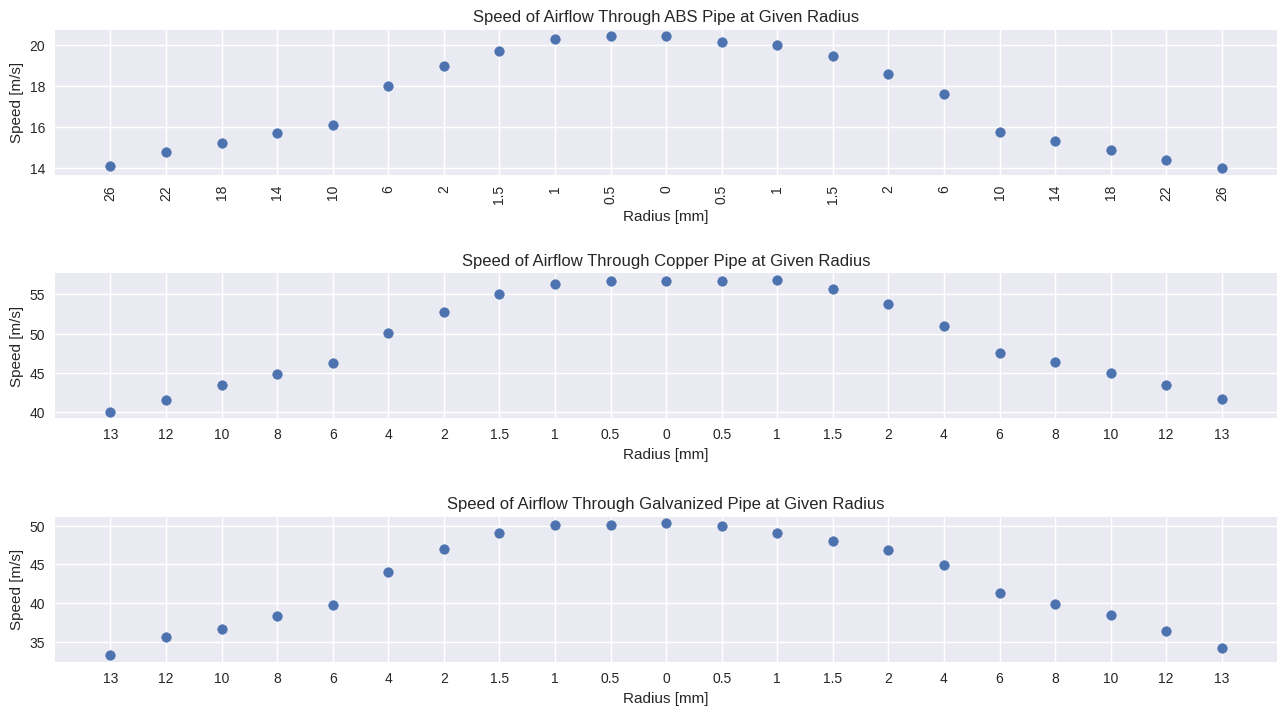

Generate this figure with matplotlib:
import matplotlib.pyplot as plt

rho_water = 1000.
g = 9.81

rho_abs = 1.155
rho_copper = 1.131
rho_galvanized = 1.135

x_vals = [a for a in range(1, 22)]
# ABS pipe data
r_abs = [26, 22, 18, 14, 10, 6, 2, 1.5, 1, 0.5, 0, 0.5, 1, 1.5, 2, 6, 10, 14, 18, 22, 26]
deltaP_abs = [11.7, 12.8, 13.6, 14.5, 15.2, 19, 21.2, 22.8, 24.2, 24.5, 24.5, 23.8, 23.5, 22.3, 20.3, 18.2, 14.6, 13.8, 13, 12.2, 11.5]
# Copper pipe data
r_copper = [13, 12, 10, 8, 6, 4, 2, 1.5, 1, 0.5, 0, 0.5, 1, 1.5, 2, 4, 6, 8, 10, 12, 13]
deltaP_copper = [92.5, 99.6, 109, 115.7, 123.2, 144.5, 160.2, 174.3, 182.7, 185.1, 185.3, 185.4, 186.2, 178.5, 166.5, 149.7, 130.2, 124.2, 116.5, 109, 99.8]
# Galvanized pipe data
r_galvanized = [13, 12, 10, 8, 6, 4, 2, 1.5, 1, 0.5, 0, 0.5, 1, 1.5, 2, 4, 6, 8, 10, 12, 13]
deltaP_galvanized = [64.1, 73.2, 77.8, 85.1, 91.5, 112.2, 128, 139.2, 144.7, 145.4, 146.2, 144.3, 139.1, 133.5, 126.9, 116.5, 98.6, 92.2, 85.6, 76.9, 67.9]

# Velocity profiles
v_abs = list()
v_copper = list()
v_galvanized = list()

# Calculating velocity profile base on radius
for i in range(len(r_abs)):
    # Converting mmH2O to Pa and using Equation 3 to find speed
    deltaP_abs[i] *= rho_water*g/1000
    v_abs.append(((2*deltaP_abs[i])/rho_abs)**0.5)
    deltaP_copper[i] *= rho_water*g/1000
    v_copper.append(((2*deltaP_copper[i])/rho_copper)**0.5)
    deltaP_galvanized[i] *= rho_water*g/1000
    v_galvanized.append(((2*deltaP_galvanized[i])/rho_galvanized)**0.5)

plt.style.use('seaborn-v0_8')

fig, (ax1, ax2, ax3) = plt.subplots(3)
fig.set_size_inches(14,8)
fig.tight_layout(pad=5.0)

ax1.scatter(x_vals, v_abs)
ax1.ticklabel_format(useOffset=False, style='plain')
ax1.set_xticks(x_vals, r_abs, rotation=90)
ax1.set_title('Speed of Airflow Through ABS Pipe at Given Radius')
ax1.set_xlabel('Radius [mm]')
ax1.set_ylabel('Speed [m/s]')

ax2.scatter(x_vals, v_copper)
ax2.ticklabel_format(useOffset=False, style='plain')
ax2.set_xticks(x_vals, r_copper)
ax2.set_title('Speed of Airflow Through Copper Pipe at Given Radius')
ax2.set_xlabel('Radius [mm]')
ax2.set_ylabel('Speed [m/s]')

ax3.scatter(x_vals, v_galvanized)
ax3.ticklabel_format(useOffset=False, style='plain')
ax3.set_xticks(x_vals, r_galvanized)
ax3.set_title('Speed of Airflow Through Galvanized Pipe at Given Radius')
ax3.set_xlabel('Radius [mm]')
ax3.set_ylabel('Speed [m/s]')
    
# plt.show()
fig.savefig('ex1.svg')